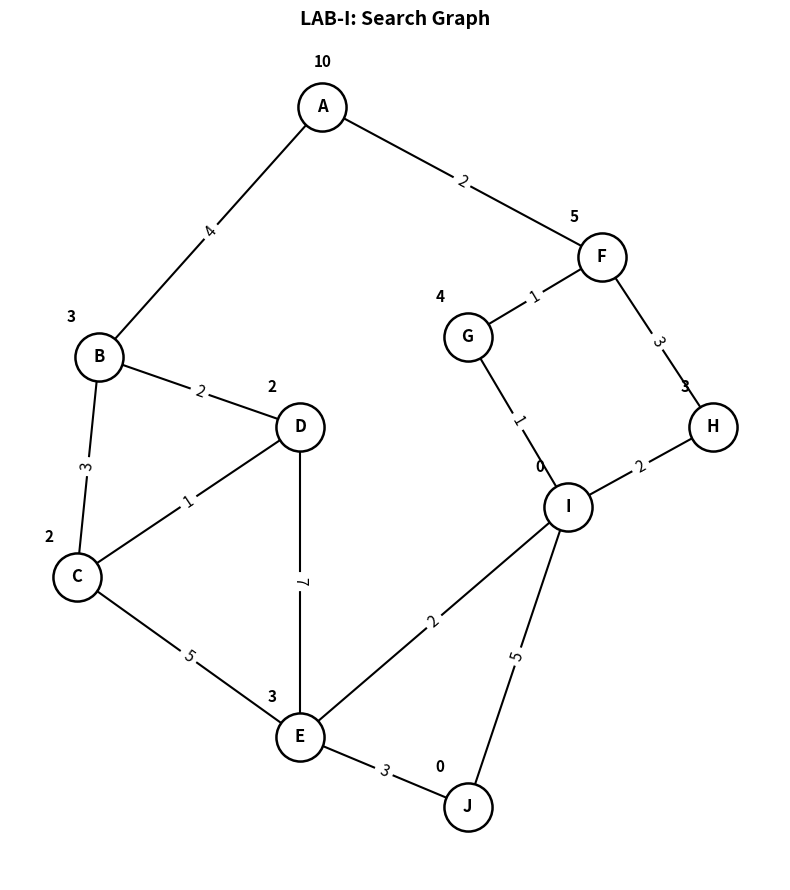

Here is the Python script that generated this plot:
import matplotlib.pyplot as plt
import networkx as nx

# 1. Initialize an undirected graph
G = nx.Graph()

# 2. Add edges with weights
edges = [
    ('A', 'B', 4), ('A', 'F', 2),
    ('B', 'C', 3), ('B', 'D', 2),
    ('C', 'D', 1), ('C', 'E', 5),
    ('D', 'E', 7),
    ('F', 'G', 1), ('F', 'H', 3),
    ('G', 'I', 1),
    ('H', 'I', 2),
    ('E', 'I', 2), ('E', 'J', 3),
    ('I', 'J', 5)
]

for u, v, w in edges:
    G.add_edge(u, v, weight=w)

# 3. Node Heuristics h(n)
heuristics = {
    'A': 10, 'B': 3, 'C': 2, 'D': 2, 'E': 3,
    'F': 5,  'G': 4, 'H': 3, 'I': 0, 'J': 0
}

# 4. Manual coordinates matching the diagram layout
pos = {
    'A': (5, 9),
    'B': (3, 6.5),
    'F': (7.5, 7.5),
    'D': (4.8, 5.8),
    'G': (6.3, 6.7),
    'H': (8.5, 5.8),
    'C': (2.8, 4.3),
    'I': (7.2, 5.0),
    'E': (4.8, 2.7),
    'J': (6.3, 2.0)
}

# 5. Plot setup
plt.figure(figsize=(8, 9))
plt.title("LAB-I: Search Graph", fontsize=14, fontweight="bold")

# Draw Nodes
nx.draw_networkx_nodes(G, pos, node_size=1200, node_color='white', edgecolors='black', linewidths=1.8)

# Draw Node Names (inside circles)
nx.draw_networkx_labels(G, pos, font_size=12, font_family='sans-serif', font_weight='bold')

# Draw Edges
nx.draw_networkx_edges(G, pos, width=1.5, edge_color='black')

# Draw Edge Costs (weights)
edge_labels = nx.get_edge_attributes(G, 'weight')
nx.draw_networkx_edge_labels(G, pos, edge_labels=edge_labels, font_size=11, font_color='black')

# Draw Heuristic values next to each node (offset slightly to the top-left)
offset_pos = {
    k: (v[0] - 0.25, v[1] + 0.35) for k, v in pos.items()
}
# Adjust 'A' to be directly above
offset_pos['A'] = (pos['A'][0], pos['A'][1] + 0.4)

for node, (x, y) in offset_pos.items():
    plt.text(x, y, str(heuristics[node]), fontsize=11, fontweight='bold', color='black', ha='center')

# Adjust layout and save high-resolution image for A4 printing
plt.axis('off')
plt.tight_layout()
plt.savefig("lab1_graph.png", dpi=300)
plt.show()
